Photos from the image-classification dataset "splits" in the GitHub repository adityamathur06/SentryGlide. Its 10 classes are: body tissue or organ, gauze, glass equipment packaging, metal equipment packaging, organic waste, paper equipment packaging, plastic equipment packaging, syringe, syringe needle, tweezers.

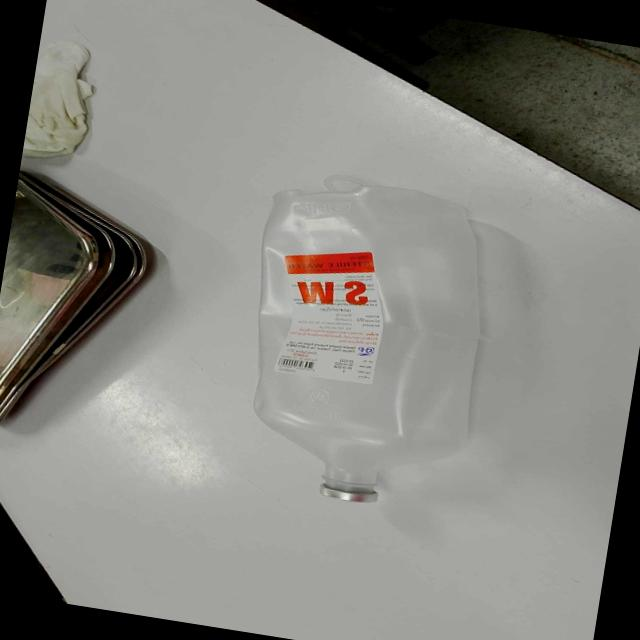
Label: plastic equipment packaging

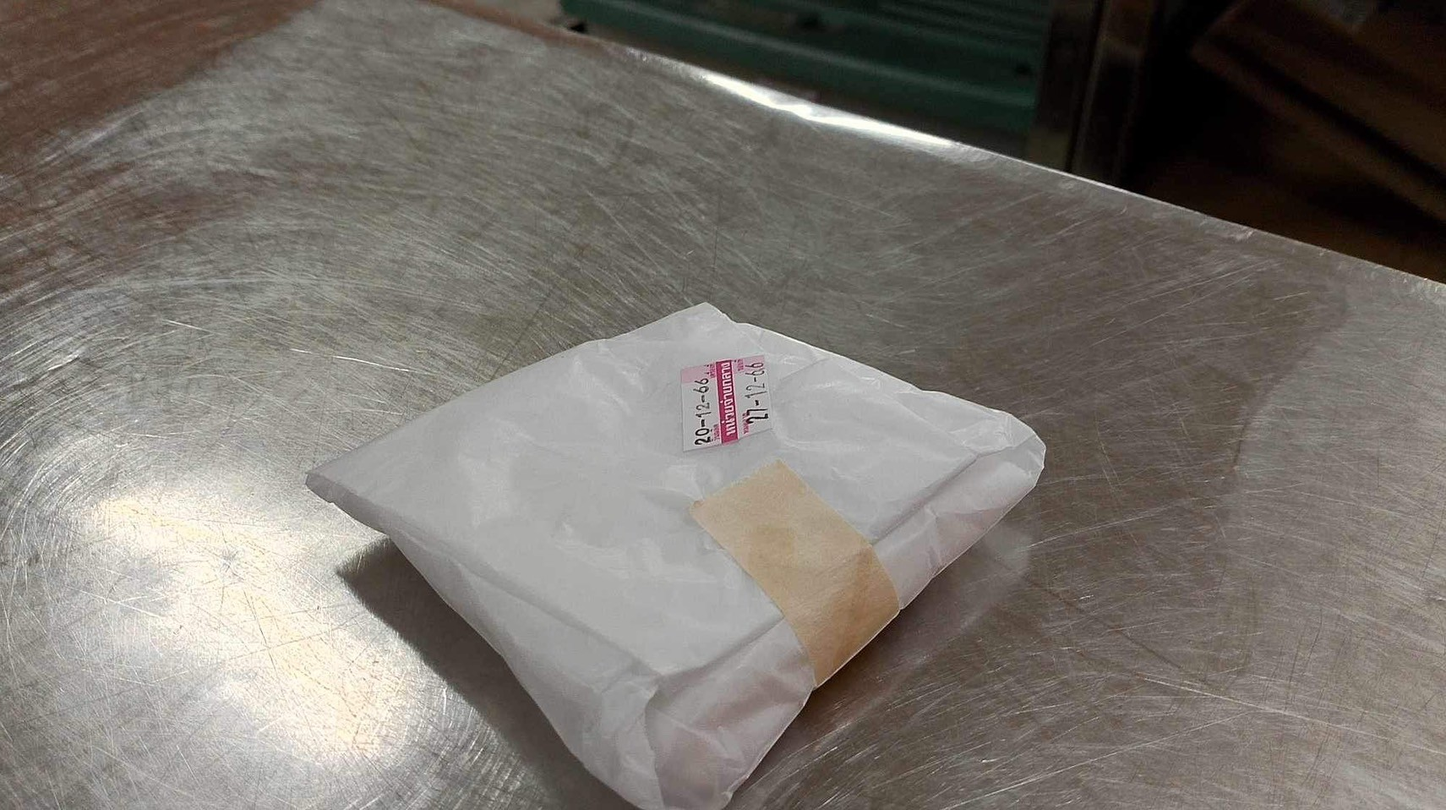
Label: paper equipment packaging

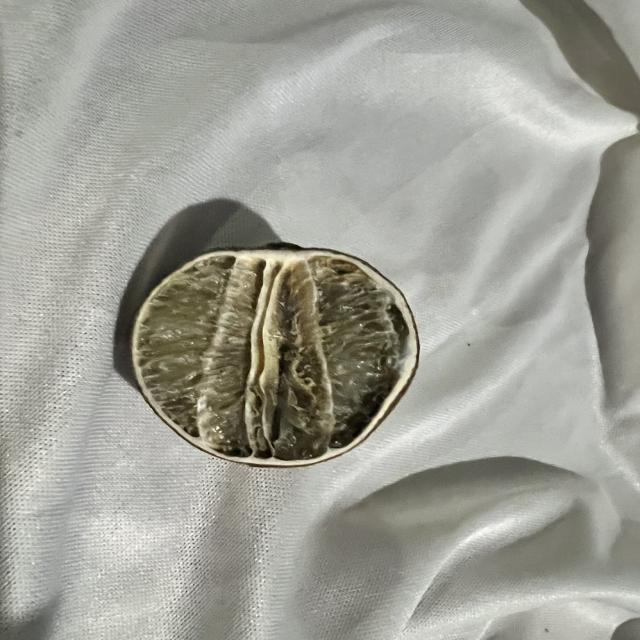
Label: organic waste

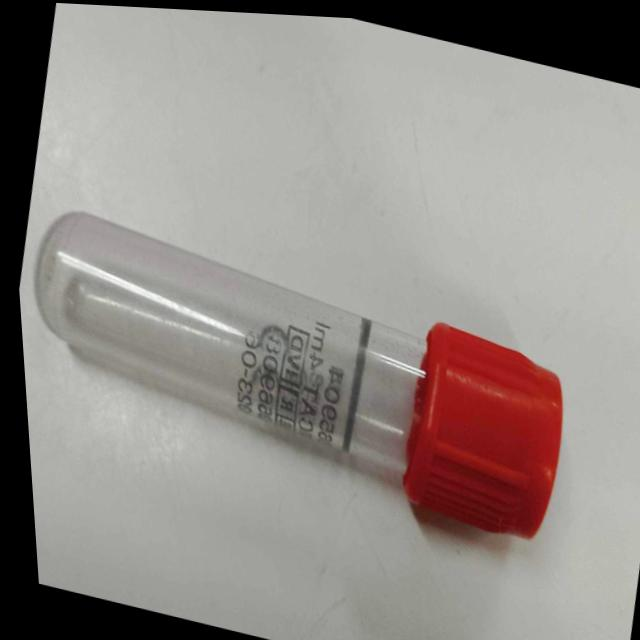
Label: glass equipment packaging

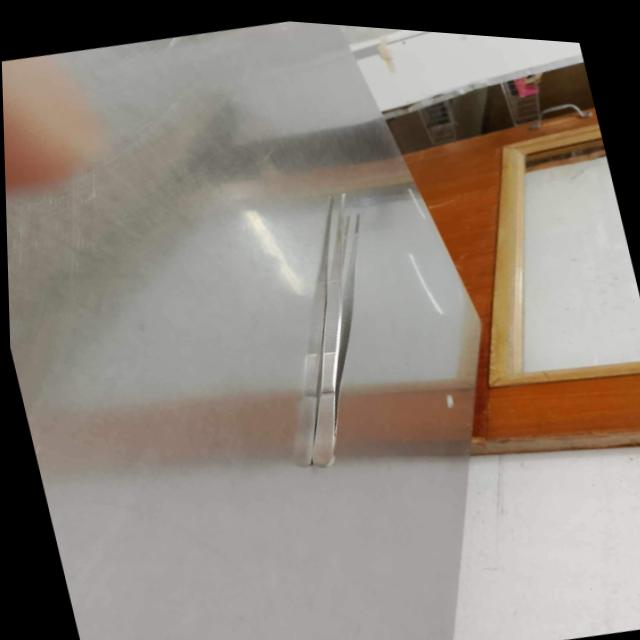
Label: tweezers

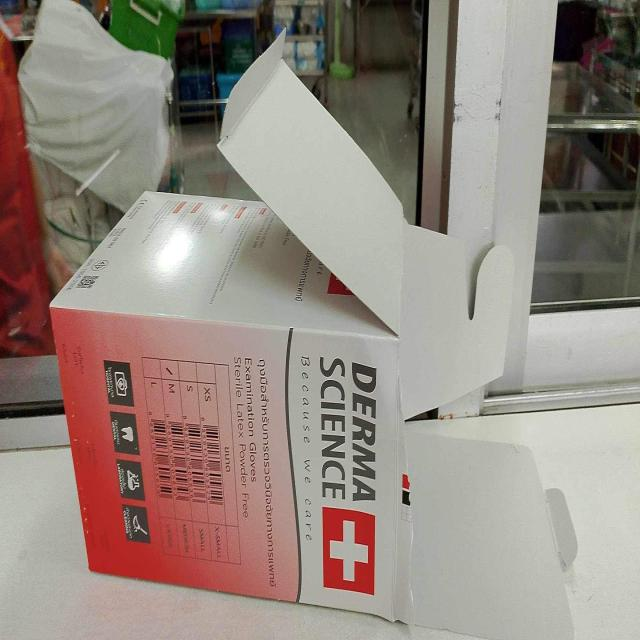
Label: paper equipment packaging
